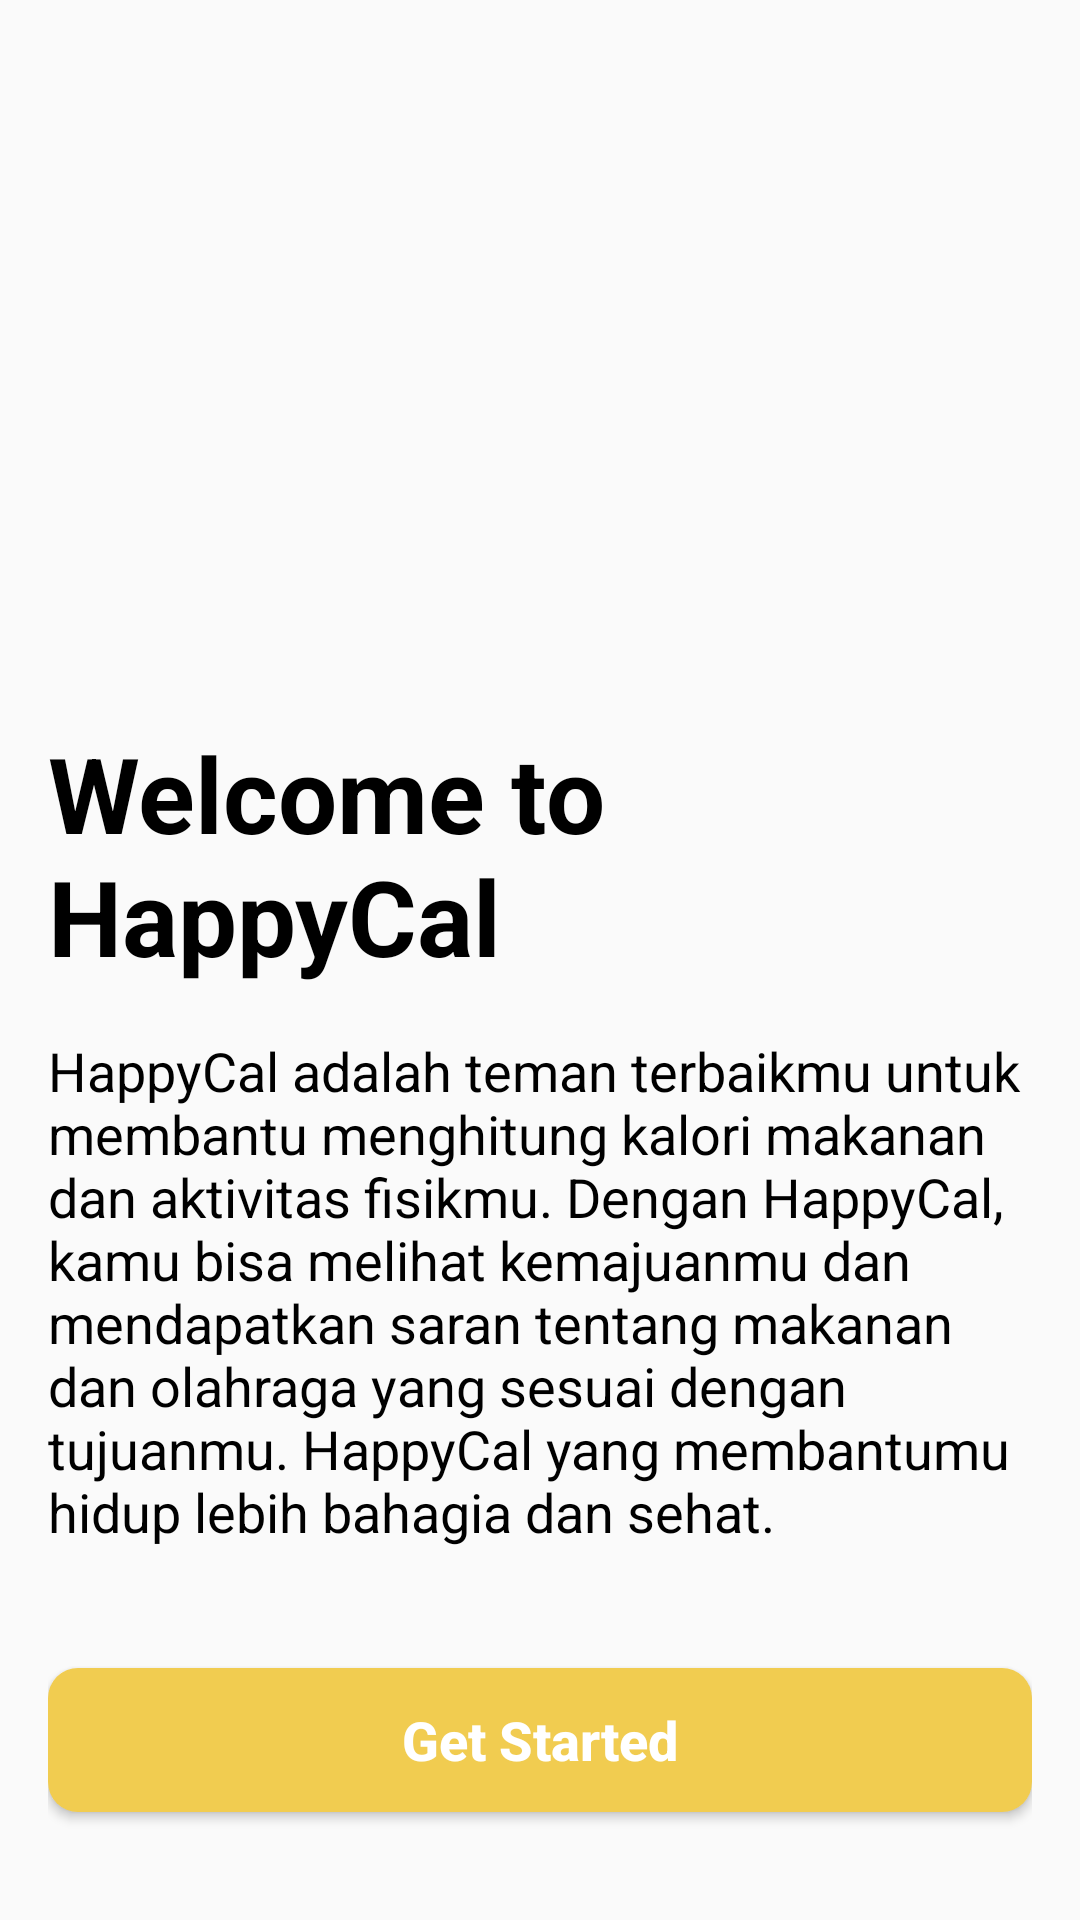

The Android layout XML behind this screen, and the referenced resources:
<!-- AndroidManifest.xml: application theme Theme.HappyCal -->
<!-- res/layout/activity_welcome.xml -->
<?xml version="1.0" encoding="utf-8"?>
<LinearLayout xmlns:android="http://schemas.android.com/apk/res/android"
    android:layout_width="match_parent"
    android:layout_height="match_parent"
    xmlns:tools="http://schemas.android.com/tools"
    android:background="@drawable/welcome_bg"
    android:padding="16dp"
    android:orientation="vertical"
    android:gravity="bottom"
    tools:context=".WelcomeActivity">


    <TextView
        android:id="@+id/txt_title_welcome"
        android:layout_width="wrap_content"
        android:layout_height="wrap_content"
        android:layout_centerVertical="true"
        android:layout_marginTop="16dp"
        android:text="Welcome to HappyCal"
        android:textAlignment="textStart"
        android:textColor="@color/black"
        android:textSize="35sp"
        android:textStyle="bold" />

    <TextView
        android:id="@+id/txt_desc_app"
        android:layout_width="match_parent"
        android:layout_height="wrap_content"
        android:text="@string/desc"
        android:textSize="18sp"
        android:textColor="@color/black"
        android:textAlignment="textStart"
        android:layout_marginTop="16dp"
        android:layout_marginBottom="40dp"/>

    <Button
        android:id="@+id/btn_started"
        android:layout_width="match_parent"
        android:layout_height="wrap_content"
        android:text="Get Started"
        android:background="@drawable/custom_btn"
        android:textAllCaps="false"
        android:textSize="18sp"
        android:textAlignment="center"
        android:textStyle="bold"
        android:textColor="@color/white"
        android:layout_alignParentBottom="true"
        android:layout_marginBottom="20dp"
        android:padding="10dp"/>
</LinearLayout>
<!-- resources referenced by this layout -->
<resources>
  <color name="black">#FF000000</color>
  <color name="white">#FFFFFFFF</color>
  <!-- drawable custom_btn (drawable) -->
  <?xml version="1.0" encoding="utf-8"?>
  <shape xmlns:android="http://schemas.android.com/apk/res/android">
      <solid android:color="@color/ronchi"/>
      <corners android:radius="10dp"/>
  </shape>
  <string name="desc">HappyCal adalah teman terbaikmu untuk membantu menghitung kalori makanan dan aktivitas fisikmu. Dengan HappyCal, kamu bisa melihat kemajuanmu dan mendapatkan saran tentang makanan dan olahraga yang sesuai dengan tujuanmu. HappyCal yang membantumu hidup lebih bahagia dan sehat.</string>
  <style name="Theme.HappyCal" parent="Theme.AppCompat.Light.DarkActionBar">
  
      </style>
  <color name="ronchi">#F1CC50</color>
</resources>
